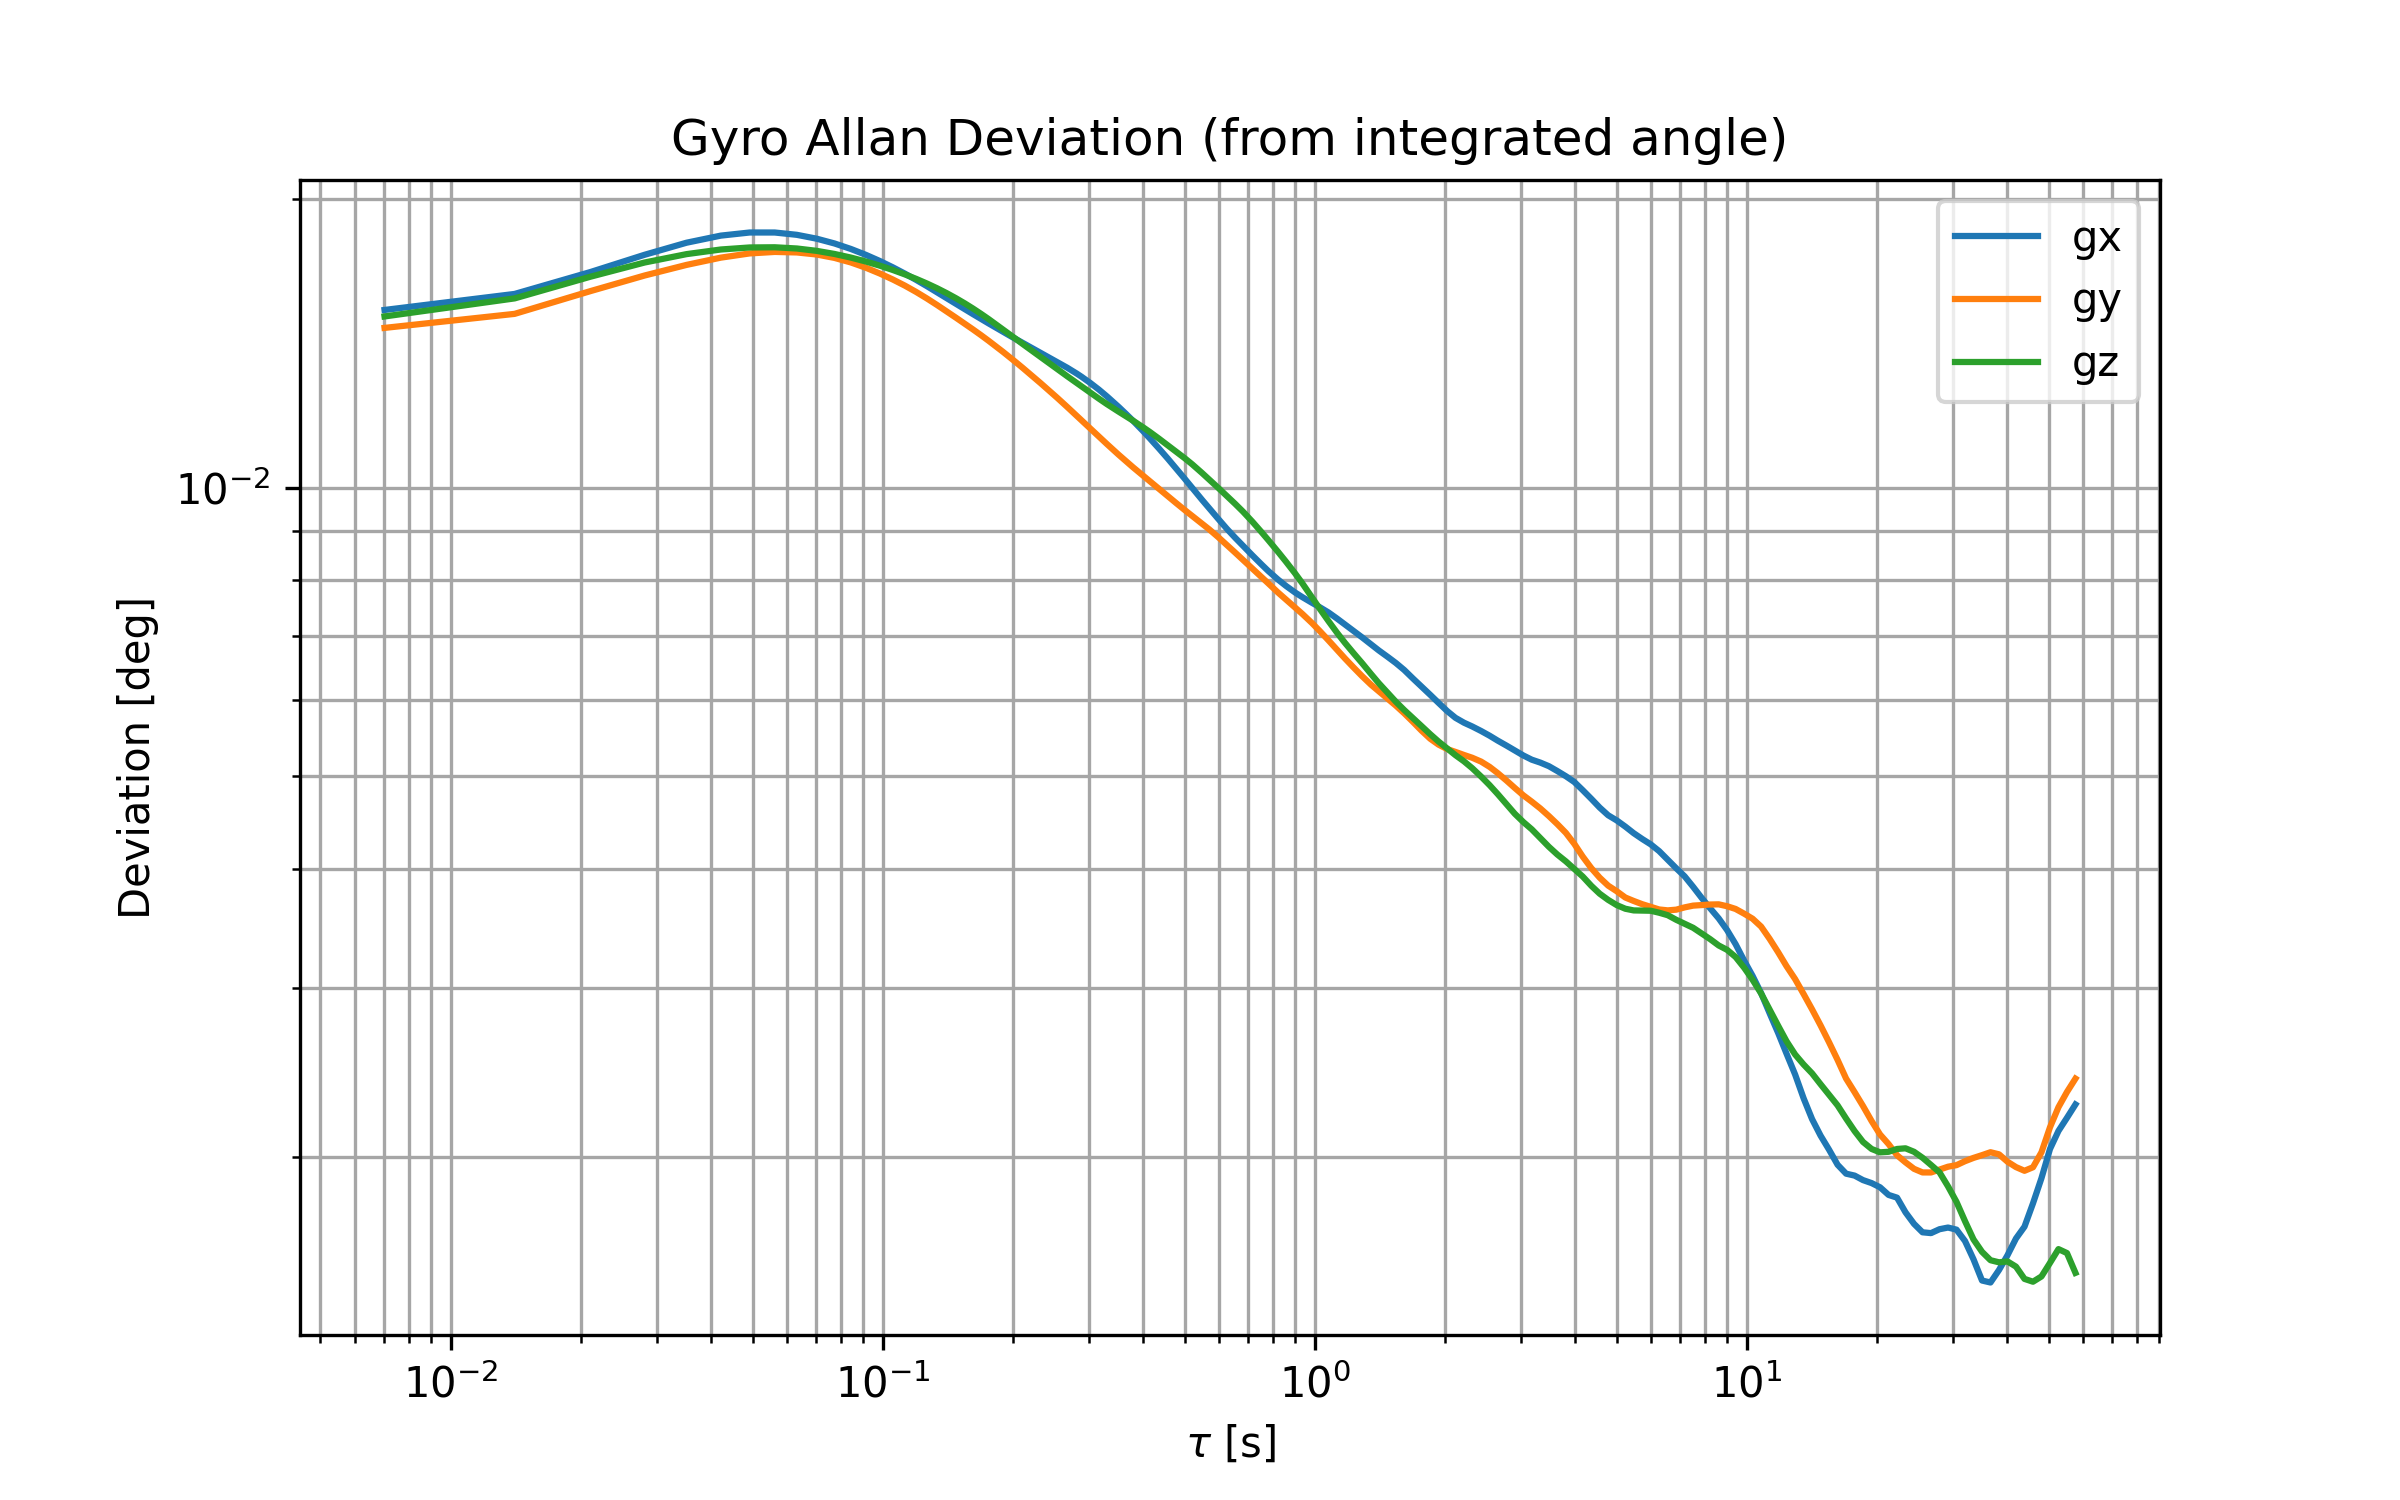

The file beside this chart, header and first rows:
Tau (s), AD_gx (deg), AD_gy (deg), AD_gz (deg)
0.007035, 0.01533, 0.01468, 0.01509
0.01407, 0.01593, 0.01519, 0.01576
0.02111, 0.0168, 0.01604, 0.01661
0.02814, 0.01751, 0.01666, 0.01718
0.03518, 0.01802, 0.01709, 0.01753
0.04221, 0.01833, 0.01739, 0.01773
0.04925, 0.01847, 0.01756, 0.01782
0.05628, 0.01847, 0.01763, 0.01783
0.06332, 0.01837, 0.0176, 0.01777
0.07035, 0.0182, 0.01752, 0.01767
0.07739, 0.01799, 0.01738, 0.01754
0.08442, 0.01775, 0.01719, 0.01739
0.09146, 0.0175, 0.01697, 0.01723
0.09849, 0.01725, 0.01674, 0.01705
0.1055, 0.01699, 0.0165, 0.01688
0.1126, 0.01673, 0.01626, 0.0167
0.1196, 0.01648, 0.01601, 0.01652
0.1266, 0.01623, 0.01576, 0.01634
0.1337, 0.016, 0.01551, 0.01615
0.1407, 0.01577, 0.01528, 0.01596
0.1477, 0.01556, 0.01505, 0.01577
0.1548, 0.01536, 0.01484, 0.01558
0.1618, 0.01518, 0.01463, 0.01539
0.1688, 0.01501, 0.01443, 0.01519
0.1759, 0.01484, 0.01424, 0.015
0.1899, 0.01455, 0.01386, 0.01463
0.197, 0.01441, 0.01368, 0.01445
0.204, 0.01428, 0.01351, 0.01428
0.2111, 0.01416, 0.01333, 0.01412
0.2251, 0.01393, 0.01301, 0.01383
0.2322, 0.01383, 0.01285, 0.01369
0.2462, 0.01362, 0.01256, 0.01343
0.2533, 0.01353, 0.01242, 0.0133
0.2673, 0.01334, 0.01214, 0.01307
0.2814, 0.01316, 0.01188, 0.01286
0.2884, 0.01306, 0.01176, 0.01276
0.3025, 0.01286, 0.01153, 0.01257
0.3166, 0.01266, 0.01131, 0.01239
0.3306, 0.01245, 0.0111, 0.01222
0.3518, 0.01214, 0.01082, 0.012
0.3658, 0.01194, 0.01066, 0.01187
0.3799, 0.01174, 0.0105, 0.01175
0.401, 0.01145, 0.01029, 0.01156
0.4151, 0.01126, 0.01016, 0.01143
0.4362, 0.01098, 0.009971, 0.01125
0.4573, 0.01072, 0.009796, 0.01107
0.4784, 0.01046, 0.009631, 0.0109
0.4995, 0.01022, 0.00948, 0.01074
0.5206, 0.009994, 0.009341, 0.01058
0.5487, 0.009709, 0.009169, 0.01036
0.5698, 0.009516, 0.009045, 0.0102
0.598, 0.009276, 0.008877, 0.009994
0.6261, 0.009056, 0.008711, 0.009801
0.6543, 0.008865, 0.008554, 0.009618
0.6824, 0.008694, 0.008405, 0.009439
0.7176, 0.008495, 0.008229, 0.009211
0.7527, 0.008314, 0.008067, 0.008987
0.7809, 0.008182, 0.007942, 0.008814
0.8231, 0.008013, 0.007767, 0.008565
0.8583, 0.007894, 0.007639, 0.008367
... 93 more rows
